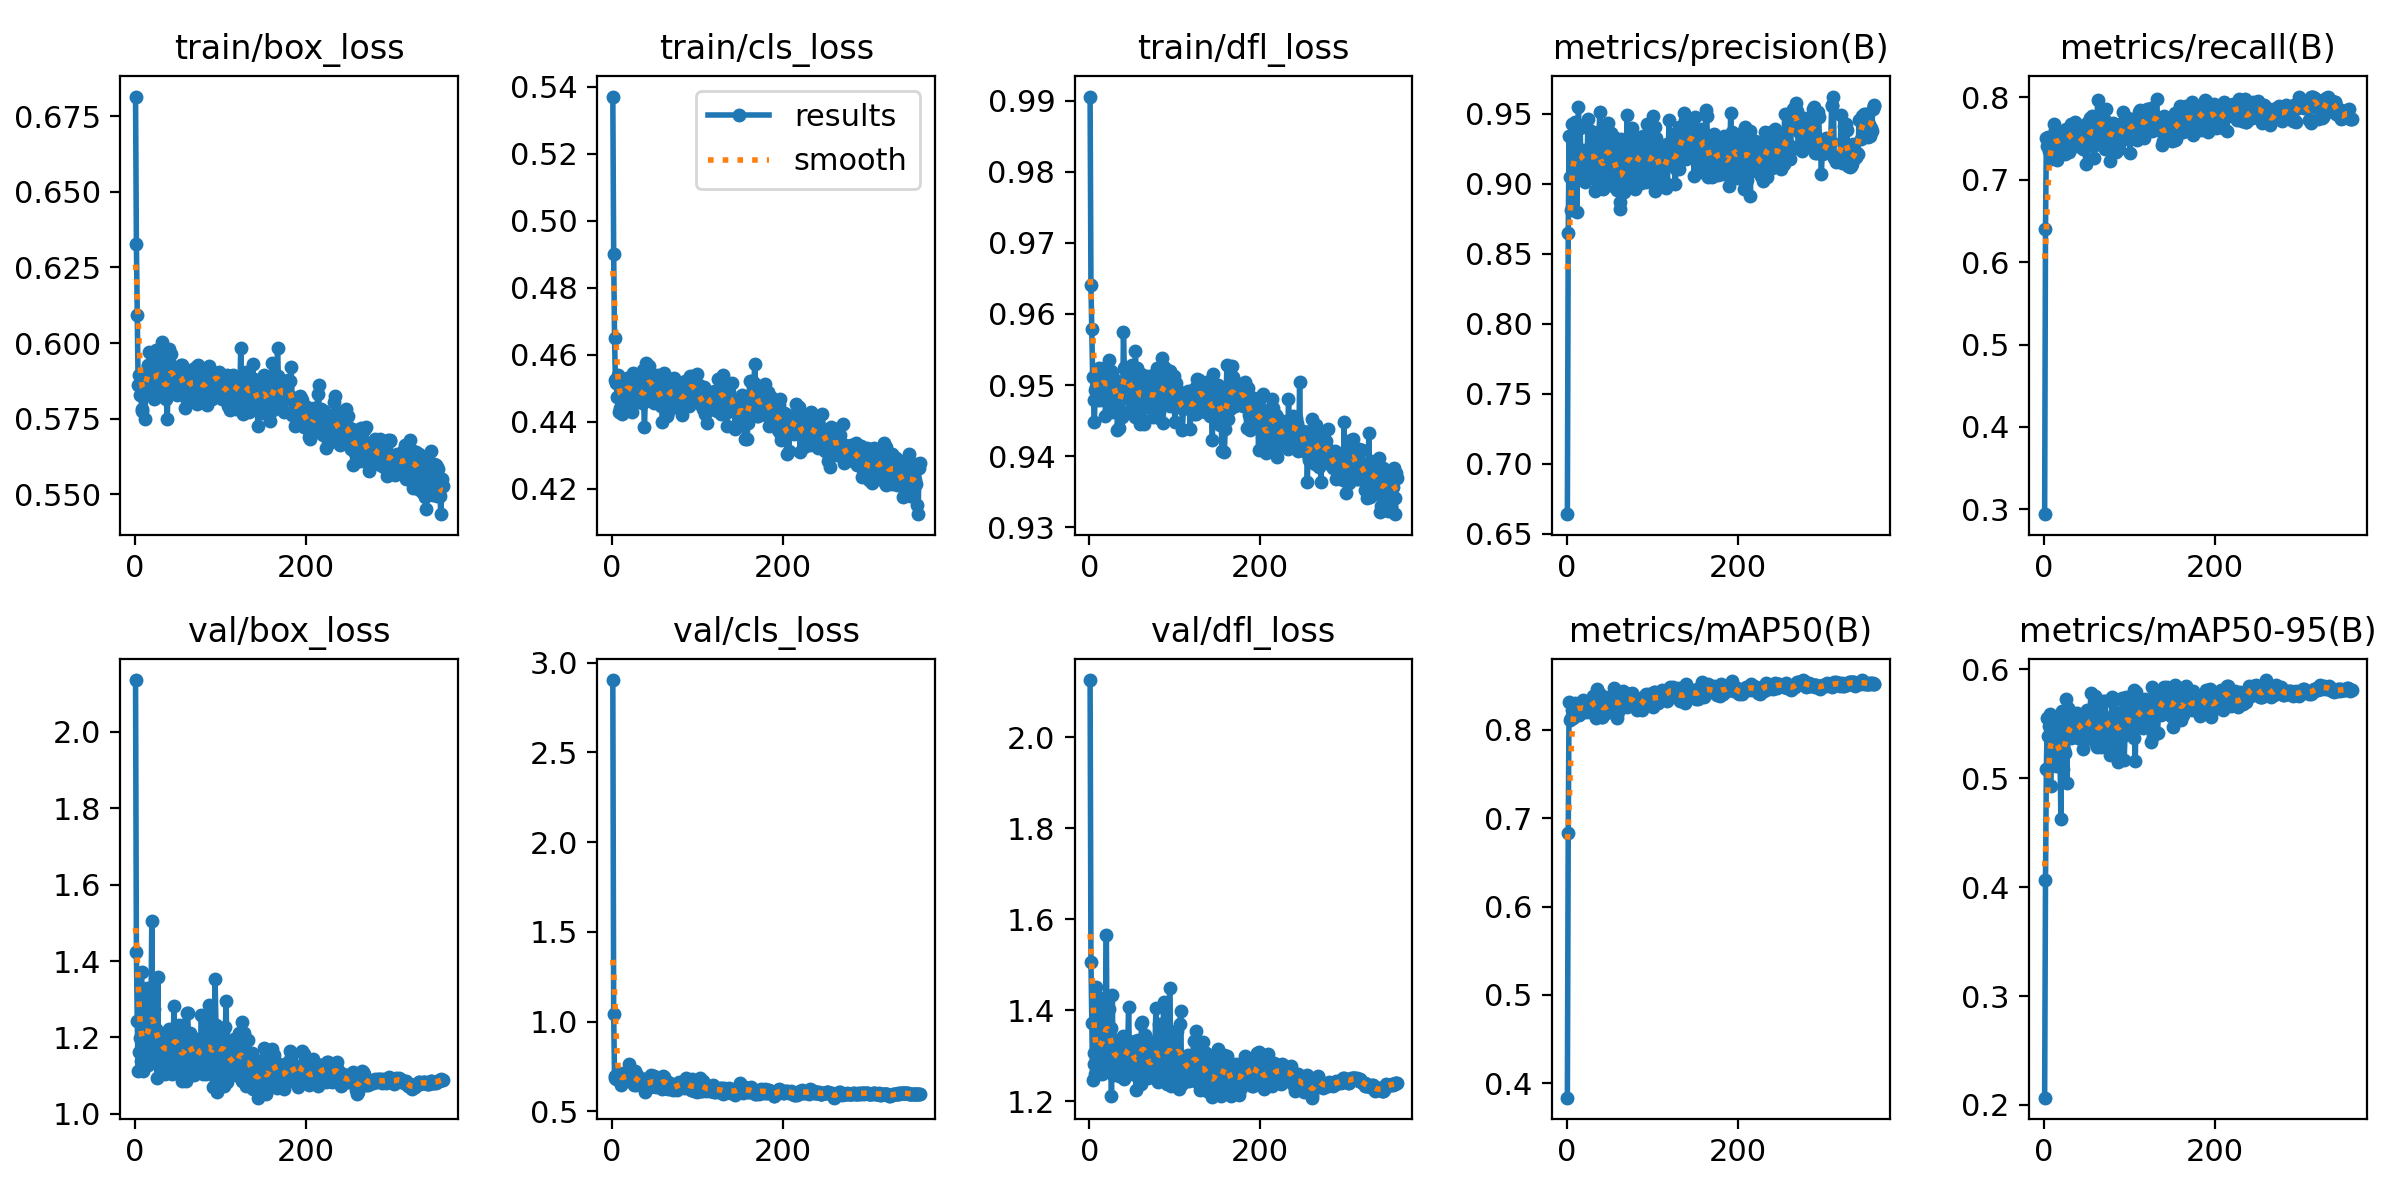

The file beside this chart, header and first rows:
epoch, time, train/box_loss, train/cls_loss, train/dfl_loss, metrics/precision(B), metrics/recall(B), metrics/mAP50(B), metrics/mAP50-95(B), val/box_loss, val/cls_loss, val/dfl_loss, lr/pg0, lr/pg1, lr/pg2
1, 49.23, 0.6815, 0.5371, 0.9906, 0.664, 0.2943, 0.3839, 0.2067, 2.136, 2.903, 2.125, 0.06734, 0.0001641, 0.0001641
2, 80.57, 0.6326, 0.4901, 0.964, 0.8644, 0.6397, 0.6837, 0.4067, 1.423, 1.044, 1.506, 0.03417, 0.00033, 0.00033
3, 129.9, 0.6093, 0.4652, 0.9578, 0.934, 0.7501, 0.831, 0.5082, 1.242, 0.6861, 1.373, 0.001, 0.000495, 0.000495
4, 188.4, 0.586, 0.4526, 0.9511, 0.9047, 0.7411, 0.8109, 0.5548, 1.112, 0.6962, 1.246, 0.0004963, 0.0004963, 0.0004963
5, 226.7, 0.5893, 0.4516, 0.9479, 0.8814, 0.7516, 0.813, 0.5386, 1.161, 0.6832, 1.283, 0.0004951, 0.0004951, 0.0004951
6, 254.8, 0.5829, 0.4476, 0.9449, 0.9429, 0.7348, 0.822, 0.5479, 1.199, 0.6904, 1.307, 0.0004938, 0.0004938, 0.0004938
7, 286.5, 0.5883, 0.4541, 0.9494, 0.9048, 0.7381, 0.8193, 0.559, 1.138, 0.6849, 1.261, 0.0004926, 0.0004926, 0.0004926
8, 330.8, 0.5774, 0.443, 0.9498, 0.9283, 0.725, 0.8136, 0.4932, 1.371, 0.7118, 1.451, 0.0004913, 0.0004913, 0.0004913
9, 361.7, 0.5782, 0.4441, 0.9478, 0.9152, 0.7333, 0.8174, 0.5424, 1.157, 0.682, 1.272, 0.0004901, 0.0004901, 0.0004901
10, 403.3, 0.5882, 0.4504, 0.9486, 0.9437, 0.7376, 0.8304, 0.5476, 1.113, 0.6496, 1.263, 0.0004889, 0.0004889, 0.0004889
11, 439.6, 0.5868, 0.4507, 0.9524, 0.9117, 0.7508, 0.8261, 0.5438, 1.153, 0.7083, 1.278, 0.0004876, 0.0004876, 0.0004876
12, 470.1, 0.575, 0.4423, 0.9479, 0.8801, 0.7675, 0.8271, 0.5371, 1.177, 0.6788, 1.313, 0.0004864, 0.0004864, 0.0004864
13, 502.3, 0.5883, 0.4485, 0.9501, 0.9206, 0.7601, 0.8272, 0.5179, 1.255, 0.683, 1.377, 0.0004852, 0.0004852, 0.0004852
14, 532.5, 0.5897, 0.4478, 0.9489, 0.955, 0.728, 0.8245, 0.5109, 1.329, 0.6968, 1.426, 0.0004839, 0.0004839, 0.0004839
15, 561.8, 0.5925, 0.4496, 0.9513, 0.9111, 0.7489, 0.8169, 0.5433, 1.128, 0.6899, 1.259, 0.0004827, 0.0004827, 0.0004827
16, 589.5, 0.5928, 0.451, 0.9511, 0.94, 0.7239, 0.8215, 0.5522, 1.16, 0.7213, 1.282, 0.0004814, 0.0004814, 0.0004814
17, 615.7, 0.597, 0.4531, 0.9524, 0.9051, 0.7505, 0.8216, 0.5393, 1.157, 0.6851, 1.284, 0.0004802, 0.0004802, 0.0004802
18, 644.7, 0.5903, 0.4513, 0.9521, 0.9193, 0.7574, 0.8302, 0.5272, 1.247, 0.6782, 1.336, 0.000479, 0.000479, 0.000479
19, 692.6, 0.5846, 0.4455, 0.9456, 0.9225, 0.7576, 0.8339, 0.5193, 1.268, 0.6762, 1.372, 0.0004777, 0.0004777, 0.0004777
20, 727.8, 0.5863, 0.4529, 0.95, 0.9061, 0.7561, 0.8214, 0.4622, 1.504, 0.765, 1.566, 0.0004765, 0.0004765, 0.0004765
21, 769.3, 0.5937, 0.4501, 0.9514, 0.9239, 0.7316, 0.8207, 0.5614, 1.139, 0.6676, 1.271, 0.0004752, 0.0004752, 0.0004752
22, 813.8, 0.5814, 0.4489, 0.9493, 0.9009, 0.7577, 0.8243, 0.5305, 1.193, 0.6951, 1.321, 0.000474, 0.000474, 0.000474
23, 845.1, 0.5929, 0.4531, 0.9535, 0.9232, 0.7556, 0.8198, 0.5088, 1.274, 0.7097, 1.403, 0.0004728, 0.0004728, 0.0004728
24, 870.2, 0.5817, 0.443, 0.9465, 0.907, 0.7396, 0.8215, 0.5263, 1.216, 0.7043, 1.357, 0.0004715, 0.0004715, 0.0004715
25, 912, 0.5978, 0.4546, 0.9509, 0.9462, 0.731, 0.8225, 0.5233, 1.222, 0.715, 1.361, 0.0004703, 0.0004703, 0.0004703
26, 947, 0.5876, 0.4492, 0.9519, 0.9156, 0.7614, 0.8326, 0.573, 1.093, 0.6449, 1.211, 0.0004691, 0.0004691, 0.0004691
27, 973, 0.5891, 0.448, 0.9517, 0.9089, 0.7572, 0.8205, 0.4956, 1.357, 0.7247, 1.433, 0.0004678, 0.0004678, 0.0004678
28, 1030, 0.5902, 0.4463, 0.9462, 0.909, 0.7499, 0.8249, 0.5643, 1.127, 0.6458, 1.257, 0.0004666, 0.0004666, 0.0004666
29, 1055, 0.589, 0.449, 0.9508, 0.9374, 0.734, 0.8196, 0.5457, 1.145, 0.7043, 1.268, 0.0004654, 0.0004654, 0.0004654
30, 1087, 0.59, 0.4534, 0.9505, 0.9083, 0.7563, 0.8271, 0.5448, 1.206, 0.6825, 1.3, 0.0004641, 0.0004641, 0.0004641
31, 1117, 0.5852, 0.4464, 0.95, 0.9321, 0.7507, 0.8385, 0.5542, 1.199, 0.6722, 1.304, 0.0004629, 0.0004629, 0.0004629
32, 1151, 0.6002, 0.4544, 0.9503, 0.9237, 0.7671, 0.8371, 0.5374, 1.196, 0.6675, 1.336, 0.0004616, 0.0004616, 0.0004616
33, 1181, 0.5839, 0.4461, 0.9437, 0.895, 0.7627, 0.8302, 0.5508, 1.17, 0.6515, 1.289, 0.0004604, 0.0004604, 0.0004604
34, 1210, 0.5843, 0.4495, 0.9493, 0.9248, 0.7473, 0.83, 0.5433, 1.173, 0.6496, 1.305, 0.0004592, 0.0004592, 0.0004592
35, 1238, 0.5818, 0.4457, 0.944, 0.9136, 0.745, 0.8129, 0.5602, 1.103, 0.661, 1.255, 0.0004579, 0.0004579, 0.0004579
36, 1264, 0.595, 0.4556, 0.949, 0.9352, 0.7695, 0.8465, 0.5523, 1.198, 0.6411, 1.302, 0.0004567, 0.0004567, 0.0004567
37, 1297, 0.5817, 0.4459, 0.948, 0.9134, 0.7657, 0.8339, 0.5493, 1.172, 0.6815, 1.304, 0.0004554, 0.0004554, 0.0004554
38, 1326, 0.5748, 0.4386, 0.9455, 0.9371, 0.741, 0.831, 0.5475, 1.207, 0.68, 1.308, 0.0004542, 0.0004542, 0.0004542
39, 1353, 0.5832, 0.4469, 0.9458, 0.9512, 0.7543, 0.8407, 0.5598, 1.13, 0.6078, 1.275, 0.000453, 0.000453, 0.000453
40, 1395, 0.598, 0.4576, 0.9575, 0.9006, 0.7584, 0.8317, 0.5371, 1.221, 0.6739, 1.344, 0.0004517, 0.0004517, 0.0004517
41, 1428, 0.5932, 0.453, 0.9524, 0.9017, 0.7455, 0.8147, 0.5565, 1.115, 0.6417, 1.248, 0.0004505, 0.0004505, 0.0004505
42, 1458, 0.5905, 0.4502, 0.9525, 0.9018, 0.744, 0.8141, 0.5483, 1.175, 0.6629, 1.296, 0.0004493, 0.0004493, 0.0004493
43, 1483, 0.5966, 0.4568, 0.9524, 0.896, 0.756, 0.8171, 0.5446, 1.189, 0.682, 1.313, 0.000448, 0.000448, 0.000448
44, 1514, 0.5903, 0.452, 0.9515, 0.9069, 0.7653, 0.8367, 0.5561, 1.105, 0.634, 1.262, 0.0004468, 0.0004468, 0.0004468
45, 1545, 0.5888, 0.4505, 0.9482, 0.9329, 0.7459, 0.8282, 0.5422, 1.194, 0.6388, 1.318, 0.0004456, 0.0004456, 0.0004456
46, 1571, 0.5853, 0.4496, 0.9508, 0.933, 0.7369, 0.8191, 0.5268, 1.283, 0.7026, 1.407, 0.0004443, 0.0004443, 0.0004443
47, 1600, 0.5896, 0.4544, 0.9523, 0.9368, 0.7367, 0.8293, 0.5429, 1.165, 0.6484, 1.308, 0.0004431, 0.0004431, 0.0004431
48, 1631, 0.5869, 0.452, 0.9466, 0.9038, 0.7512, 0.8219, 0.5442, 1.162, 0.6677, 1.291, 0.0004418, 0.0004418, 0.0004418
49, 1661, 0.5829, 0.4455, 0.9461, 0.9434, 0.7192, 0.8204, 0.5369, 1.223, 0.695, 1.33, 0.0004406, 0.0004406, 0.0004406
50, 1686, 0.5919, 0.4501, 0.9528, 0.9192, 0.7567, 0.8335, 0.5501, 1.209, 0.6705, 1.303, 0.0004394, 0.0004394, 0.0004394
51, 1716, 0.5865, 0.4509, 0.9518, 0.9033, 0.7692, 0.8369, 0.5626, 1.134, 0.6386, 1.276, 0.0004381, 0.0004381, 0.0004381
52, 1748, 0.5912, 0.4511, 0.9514, 0.9361, 0.7436, 0.8384, 0.5438, 1.231, 0.6541, 1.317, 0.0004369, 0.0004369, 0.0004369
53, 1774, 0.5892, 0.4482, 0.9455, 0.9174, 0.7425, 0.8227, 0.5418, 1.165, 0.6619, 1.334, 0.0004356, 0.0004356, 0.0004356
54, 1810, 0.5927, 0.4541, 0.9547, 0.898, 0.7745, 0.8226, 0.5578, 1.103, 0.6433, 1.257, 0.0004344, 0.0004344, 0.0004344
55, 1851, 0.5928, 0.4492, 0.9496, 0.9335, 0.7459, 0.826, 0.5785, 1.086, 0.6499, 1.225, 0.0004332, 0.0004332, 0.0004332
56, 1879, 0.5867, 0.4481, 0.9524, 0.9161, 0.777, 0.8466, 0.5363, 1.192, 0.6441, 1.317, 0.0004319, 0.0004319, 0.0004319
57, 1907, 0.5832, 0.4447, 0.9487, 0.9141, 0.7728, 0.8378, 0.5394, 1.232, 0.6514, 1.334, 0.0004307, 0.0004307, 0.0004307
58, 1934, 0.5867, 0.4455, 0.9475, 0.9245, 0.7602, 0.8406, 0.5635, 1.134, 0.6252, 1.273, 0.0004295, 0.0004295, 0.0004295
59, 1959, 0.5785, 0.44, 0.9445, 0.8954, 0.7267, 0.8137, 0.5528, 1.141, 0.6851, 1.288, 0.0004282, 0.0004282, 0.0004282
60, 1989, 0.5818, 0.4472, 0.9479, 0.9078, 0.742, 0.8197, 0.5758, 1.087, 0.697, 1.237, 0.000427, 0.000427, 0.000427
... 300 more rows
